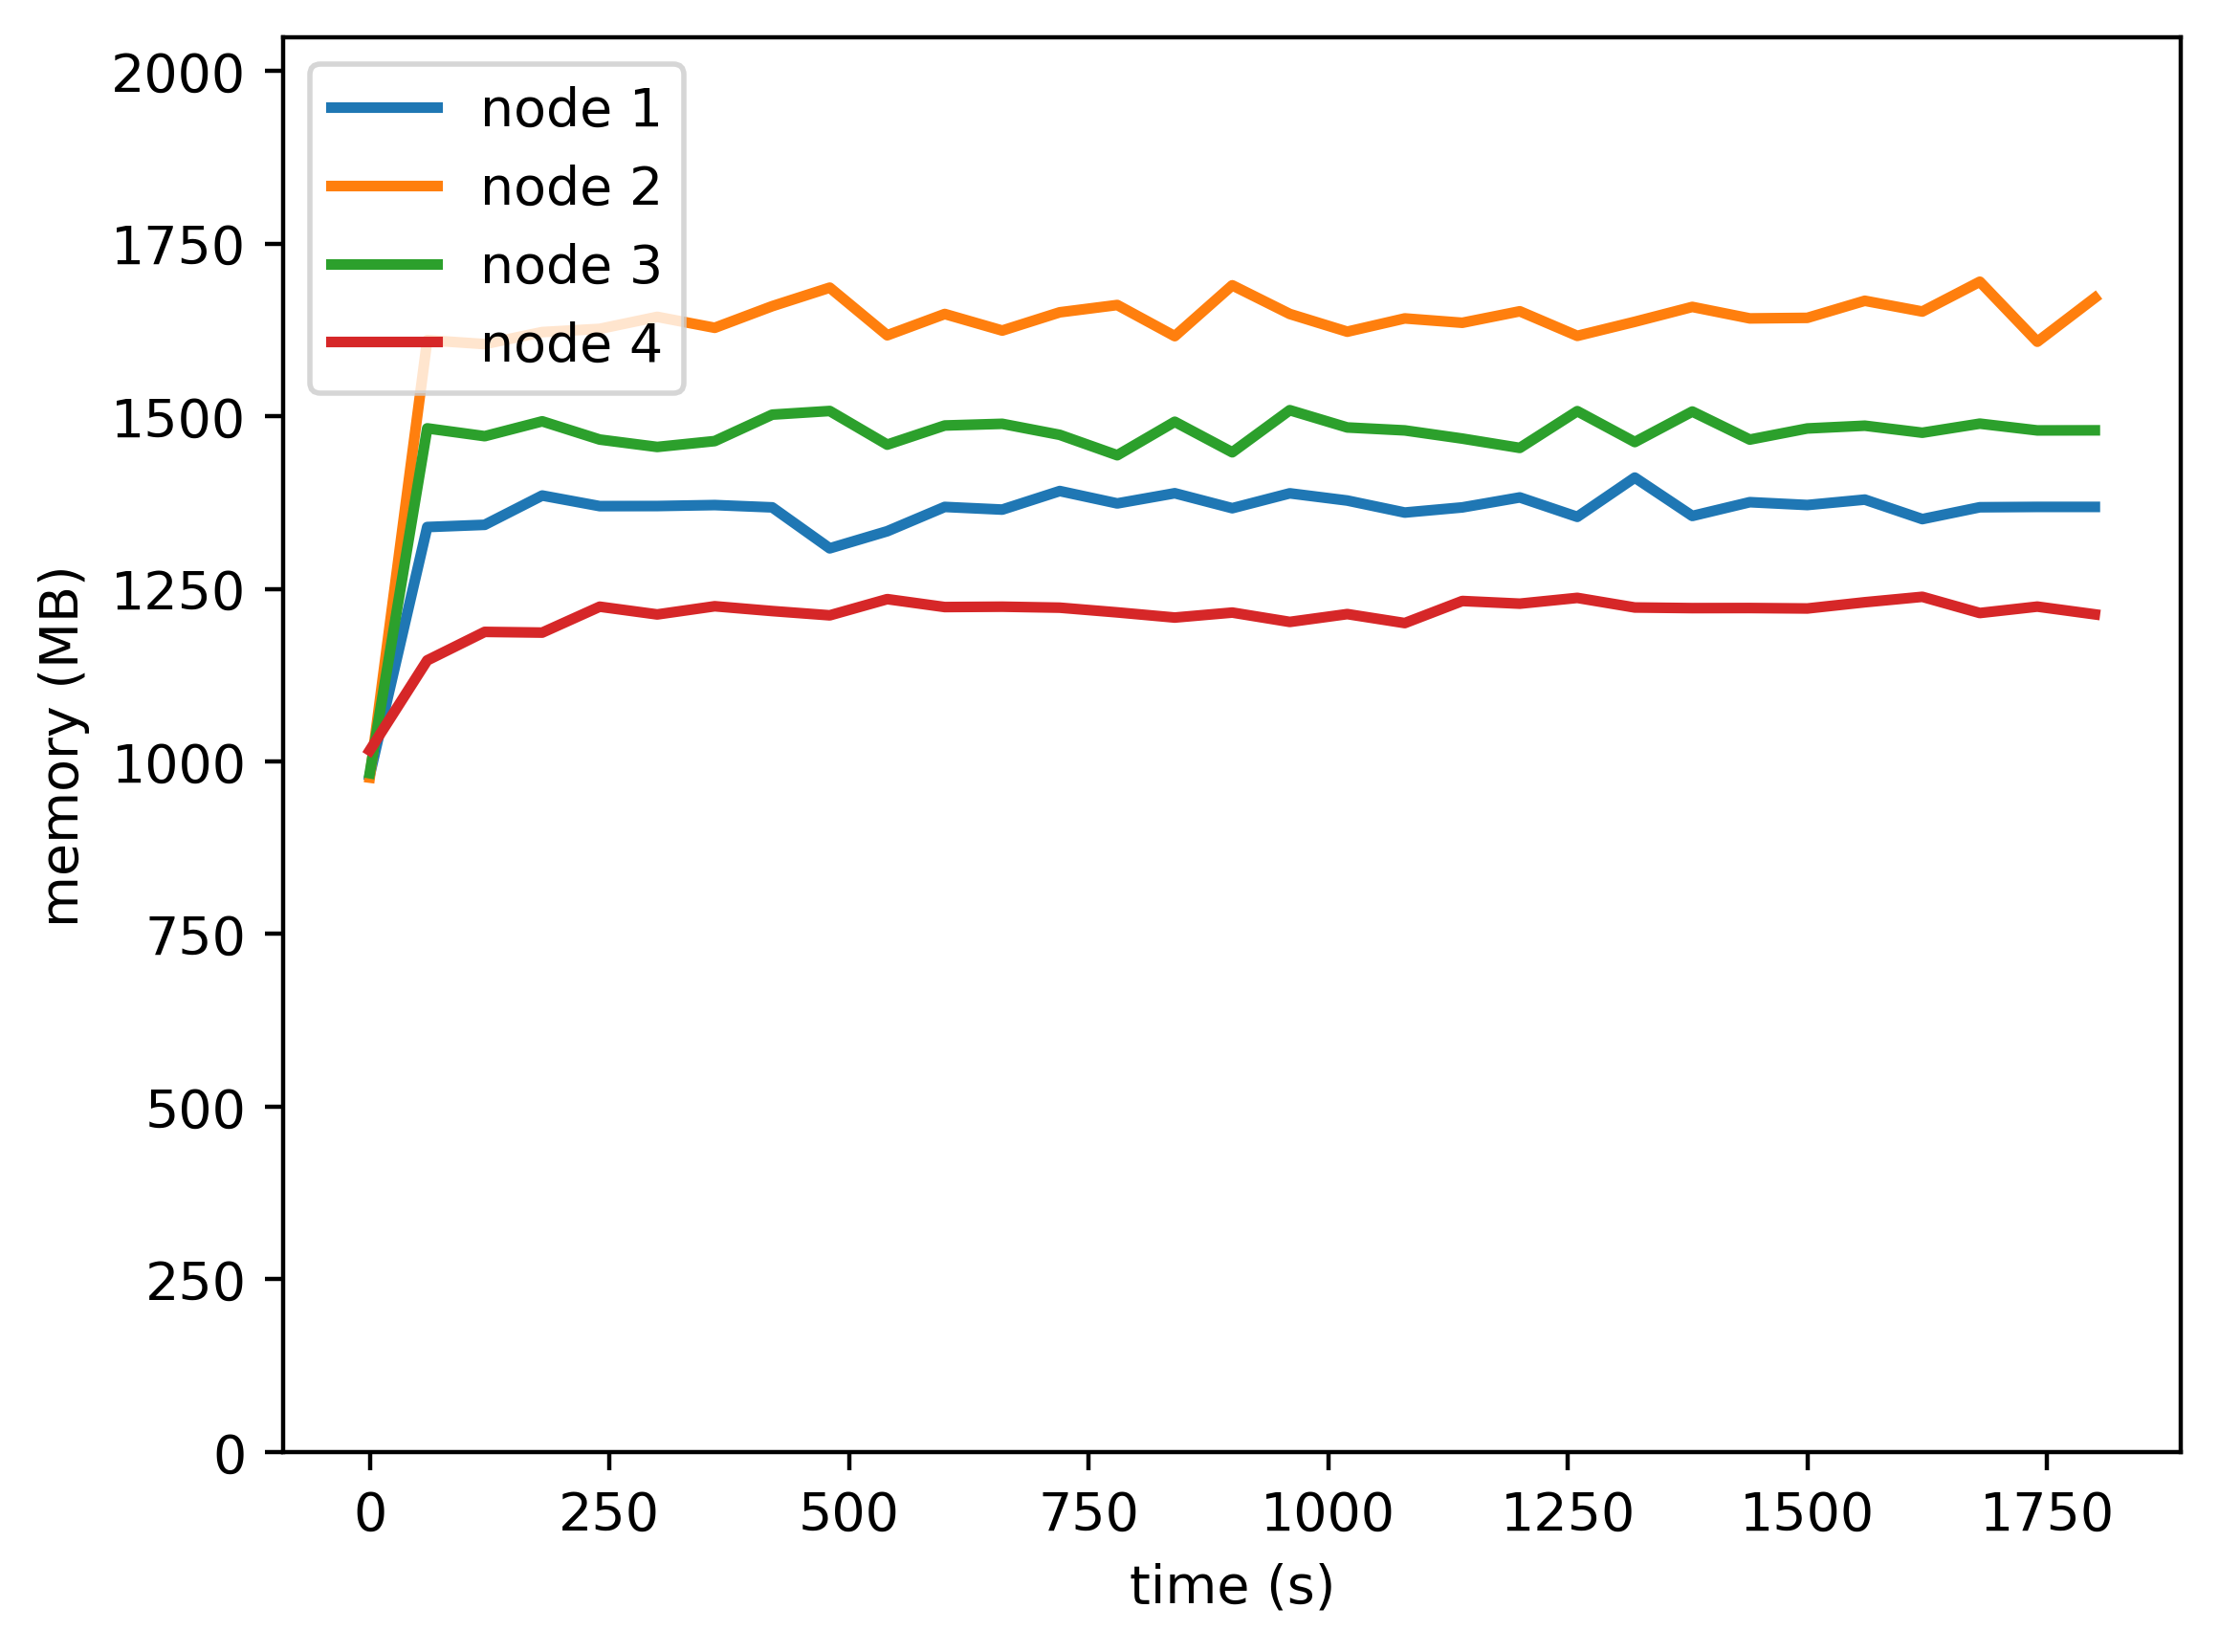

The data file committed next to this chart (first rows):
timestamp, ppgcc-m02, ppgcc-m02 pod amount, ppgcc-m03, ppgcc-m03 pod amount, ppgcc-m04, ppgcc-m04 pod amount, ppgcc-m05, ppgcc-m05 pod amount
0, 1003180, 3, 1000012, 3, 1006452, 3, 1040296, 3
60, 1371592, 3, 1648660, 3, 1517952, 3, 1173880, 3
120, 1374892, 3, 1642904, 3, 1506336, 3, 1216120, 3
180, 1418320, 3, 1660724, 3, 1528380, 3, 1215064, 3
240, 1402612, 3, 1665476, 3, 1501320, 3, 1253476, 3
300, 1402744, 3, 1683296, 3, 1490364, 3, 1241992, 3
360, 1404196, 3, 1667060, 3, 1499076, 3, 1254136, 3
420, 1400764, 3, 1699136, 3, 1538280, 3, 1247008, 3
480, 1340044, 3, 1726592, 3, 1543692, 3, 1240672, 3
540, 1365388, 3, 1655972, 3, 1493796, 3, 1264696, 3
600, 1401424, 3, 1687520, 3, 1522176, 3, 1252948, 3
660, 1397464, 3, 1662968, 3, 1524684, 3, 1253476, 3
720, 1424984, 3, 1690028, 3, 1508316, 3, 1252024, 3
780, 1406636, 3, 1700852, 3, 1478088, 3, 1245028, 3
840, 1421724, 3, 1654652, 3, 1527720, 3, 1237372, 3
900, 1399548, 3, 1730076, 3, 1482444, 3, 1244764, 3
960, 1421592, 3, 1687572, 3, 1544880, 3, 1230904, 3
1020, 1410900, 3, 1661304, 3, 1519272, 3, 1242520, 3
1080, 1393080, 3, 1680972, 3, 1514916, 3, 1229188, 3
1140, 1400724, 3, 1674504, 3, 1502772, 3, 1261924, 3
1200, 1415508, 3, 1691532, 3, 1488932, 3, 1257964, 3
1260, 1386732, 3, 1655100, 3, 1543448, 3, 1266544, 3
1320, 1444944, 3, 1675988, 3, 1497644, 3, 1252288, 3
1380, 1388052, 3, 1698032, 3, 1542876, 3, 1251364, 3
1440, 1408472, 3, 1681004, 3, 1501296, 3, 1251496, 3
1500, 1404248, 3, 1681796, 3, 1517796, 3, 1250836, 3
1560, 1412292, 3, 1707140, 3, 1521888, 3, 1260076, 3
1620, 1383384, 3, 1691168, 3, 1511460, 3, 1268128, 3
1680, 1400940, 3, 1735388, 3, 1524924, 3, 1244104, 3
1740, 1401468, 3, 1646420, 3, 1514892, 3, 1253608, 3
1800, 1401468, 3, 1711496, 3, 1515024, 3, 1242124, 3
